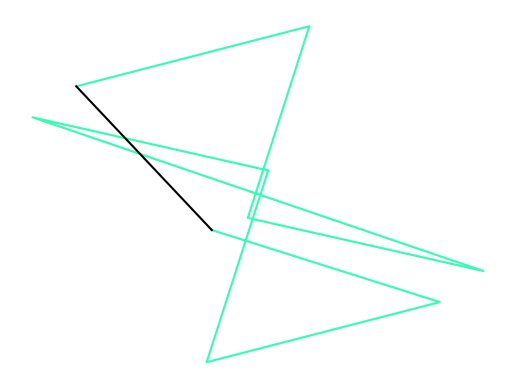

The script that saved this image:
import matplotlib.pyplot as plt

r = 48 / 255  # this will come from input_frequency sub section
g = 255 / 255
b = 177 / 255
n = 10  # this will be the user's input - this is just test data for now
list_ind = [(-0.9316248171795721, 0.363421518371063), (0.952835510258892, 0.30348721618822233),
            (-0.2516567939867145, -0.9678165415203072), (0.9634205191656435, -0.26799422242018933),
            (-0.9217345199815645, 0.38782144689838244), (-0.9217345199815645, 0.38782144689838244),
            (0.9634205191656435, -0.26799422242018933), (-0.2516567939867145, -0.9678165415203072),
            (0.952835510258892, 0.30348721618822233), (-0.9316248171795721, 0.363421518371063)]
# this is a test set for this list - there will be the same no. of tuples in this list as the variable n

list_x = list()
list_y = list()
list_x.append(list_ind[0][0])
list_y.append(list_ind[0][1])
for count_n in range(1, n):  # this starts from 0 to n-1 (the first arrow is found at [0][0] and [0][1])
    list_x.append(list_ind[count_n][0] + list_x[count_n - 1])  # these lists have been formatted for final arrow
    list_y.append(list_ind[count_n][1] + list_y[(
                                                    count_n) - 1])  # each value is their original value from
    # list_ind plus all of the corresponding values summed before it

plt.plot(list_x, list_y, color=(r, g, b))
plt.plot([list_x[0], list_x[n - 1]], [list_y[0], list_y[n - 1]], color=(0, 0, 0))
plt.tick_params(axis='x', which='both', bottom=False, top=False,
                labelbottom=False)  # taken from pythonmatplotlibtips.blogspot.com, see references for link
plt.tick_params(axis='y', which='both', right=False, left=False,
                labelleft=False)  # removes axis labels, lines and ticks
for pos in ['right', 'top', 'bottom', 'left']:
    plt.gca().spines[pos].set_visible(False)
plt.show()


